4-way image classification set "shellfish_data" from GitHub (ELROSTEM/shoreline-species-identification); label vocabulary: atlantic bay scallop, blue mussel, eastern oyster, hard clams.

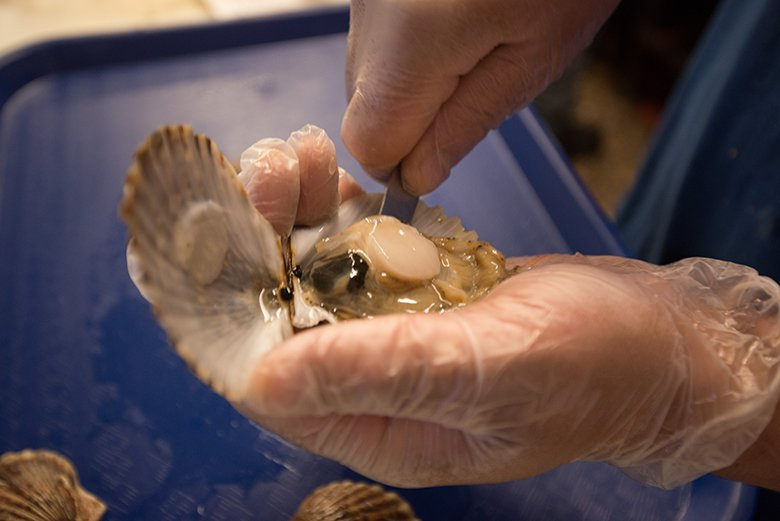
Label: atlantic bay scallop

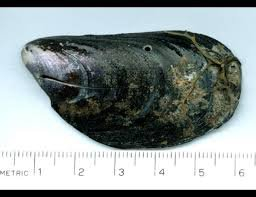
Label: blue mussel

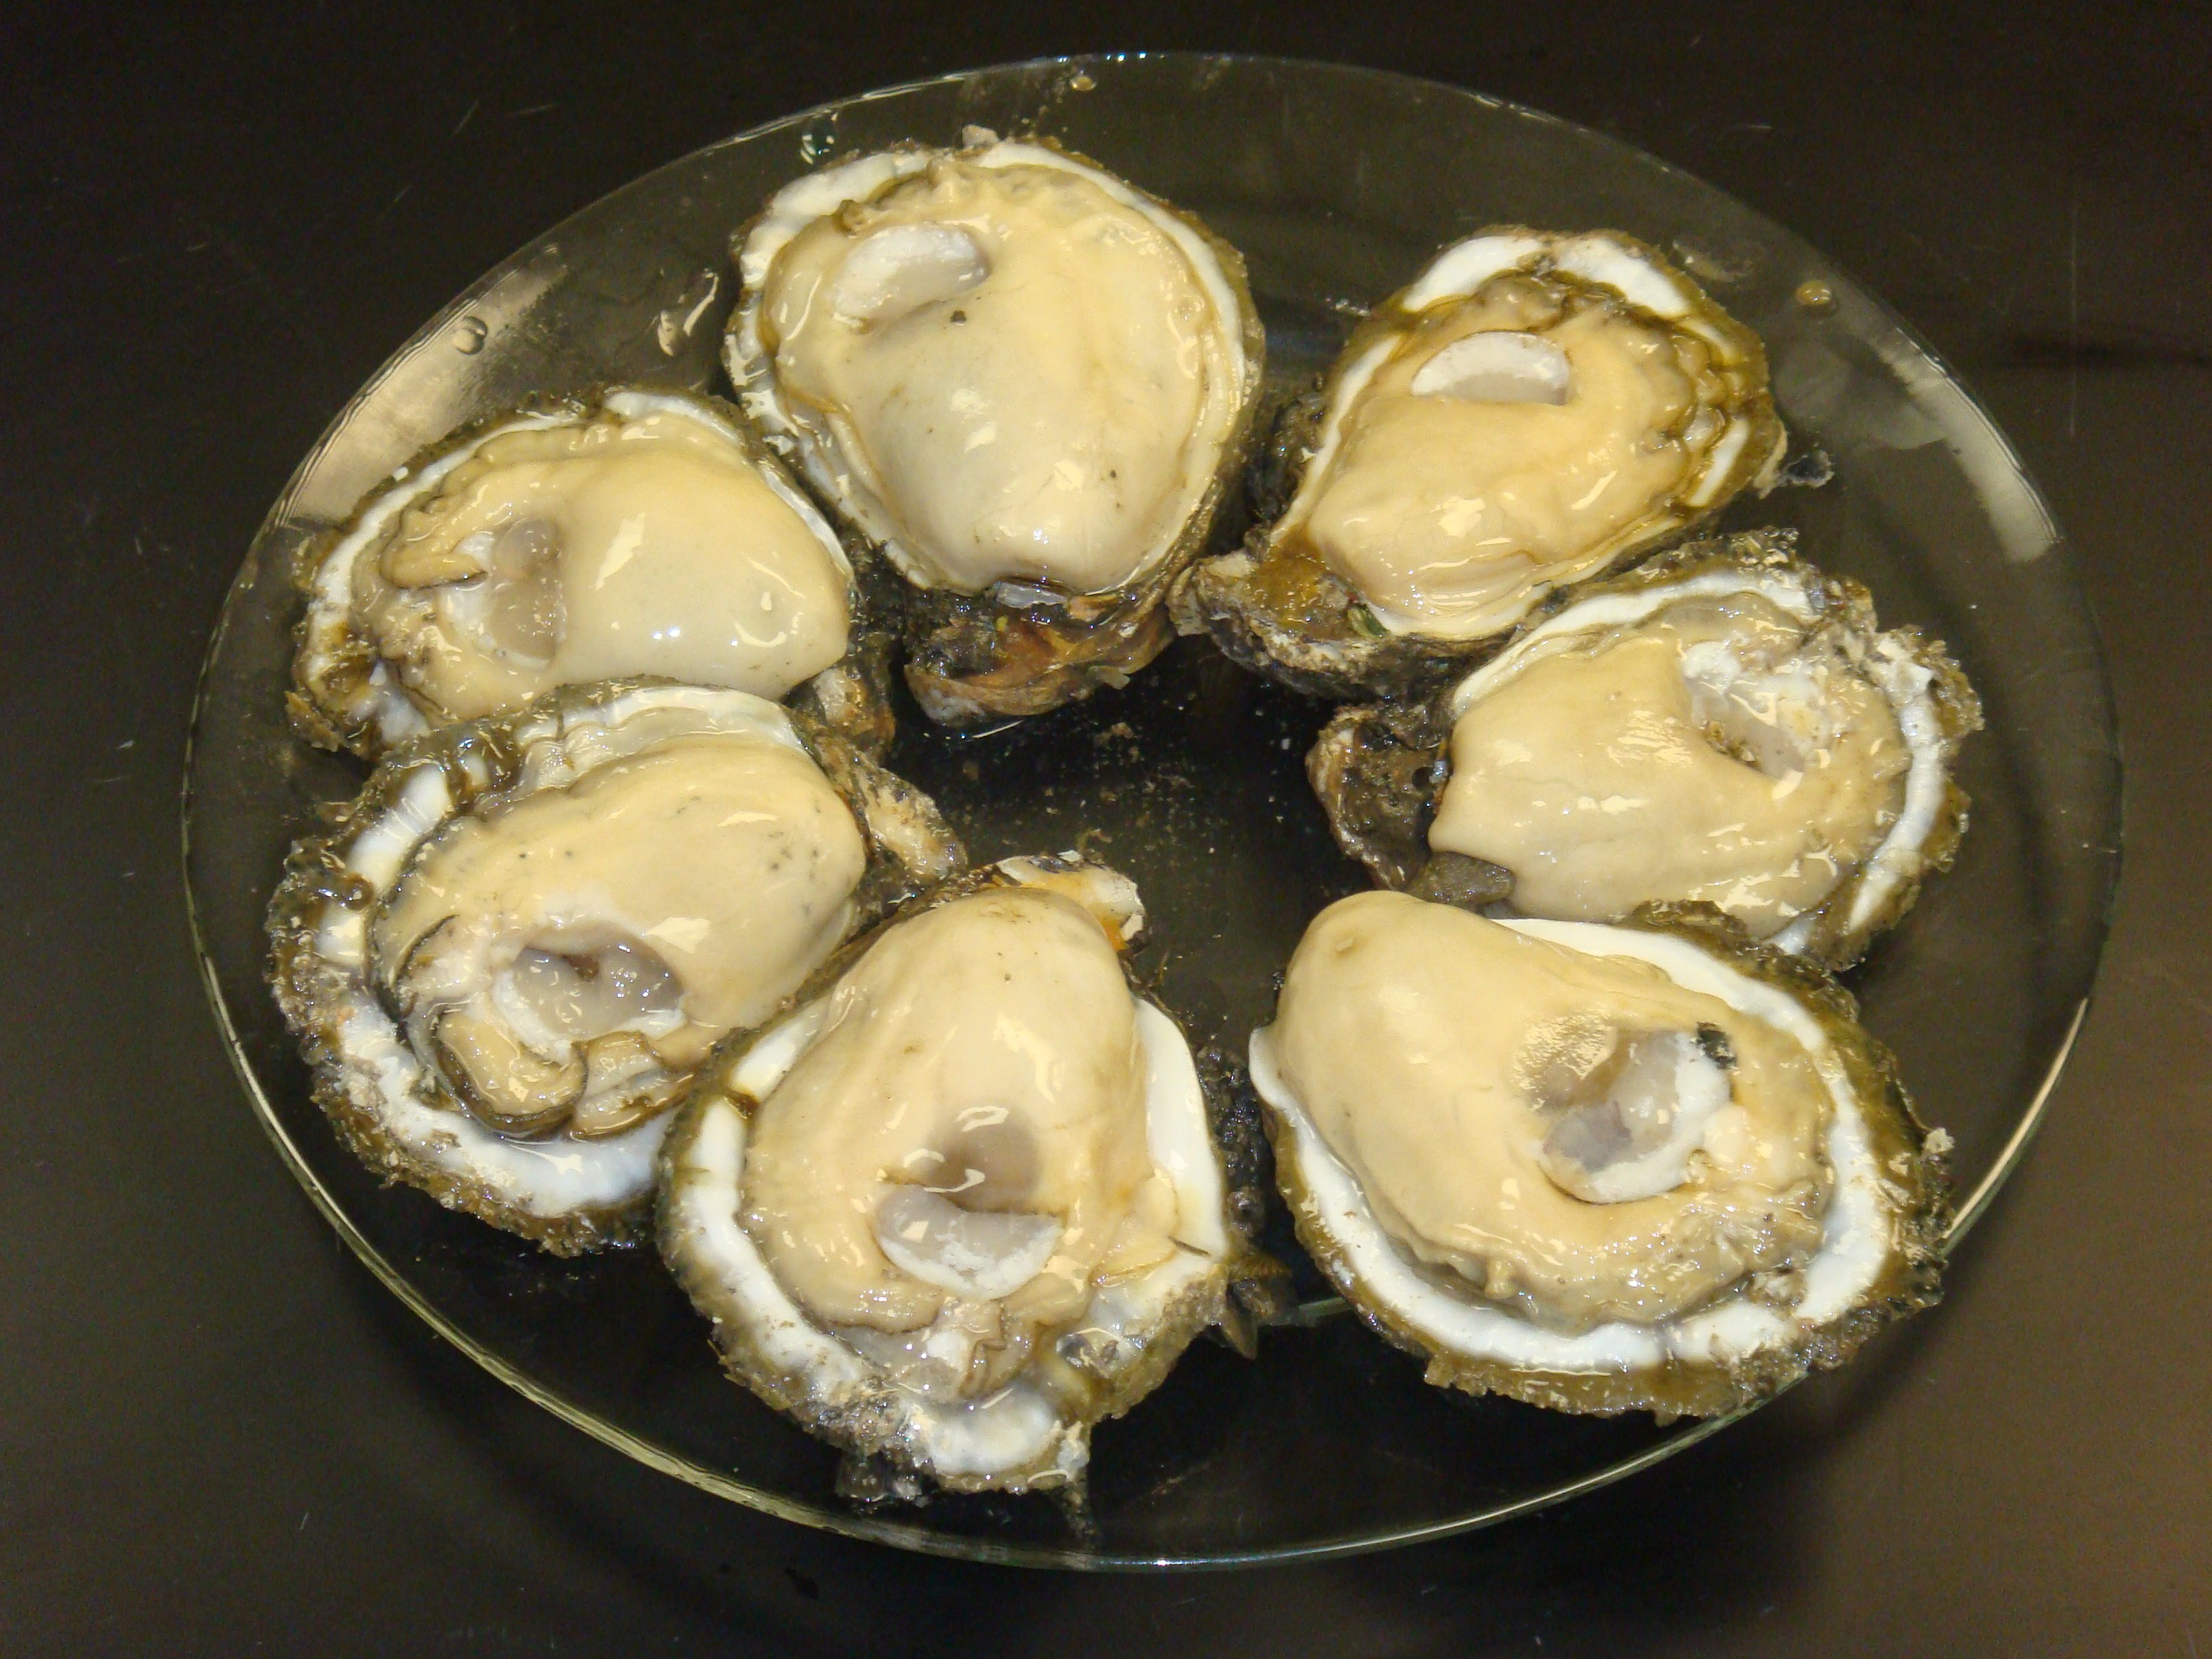
Label: eastern oyster

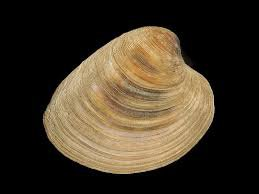
Label: hard clams

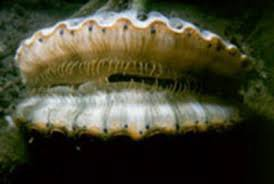
Label: atlantic bay scallop

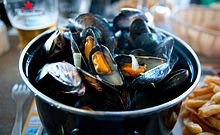
Label: blue mussel
